Dataset: dataset (GitHub, AtheerAzaizeh/morhping-detection). Classes: morph, morphed spliced image, real image.

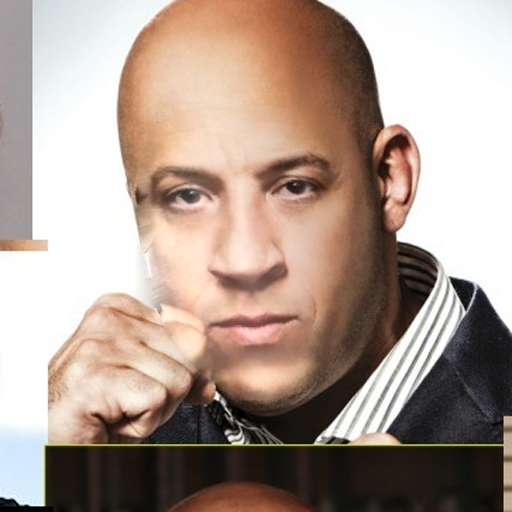
Label: morphed spliced image

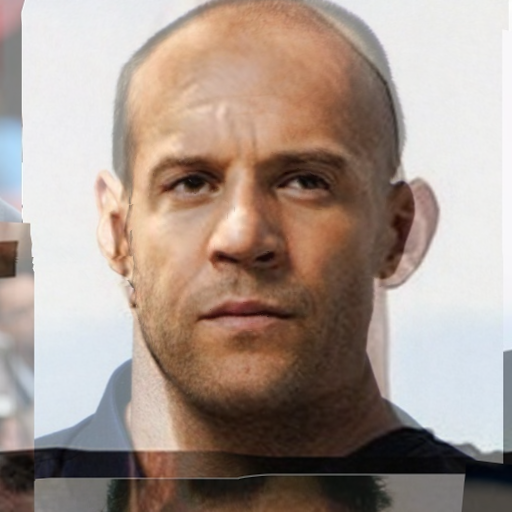
Label: morph

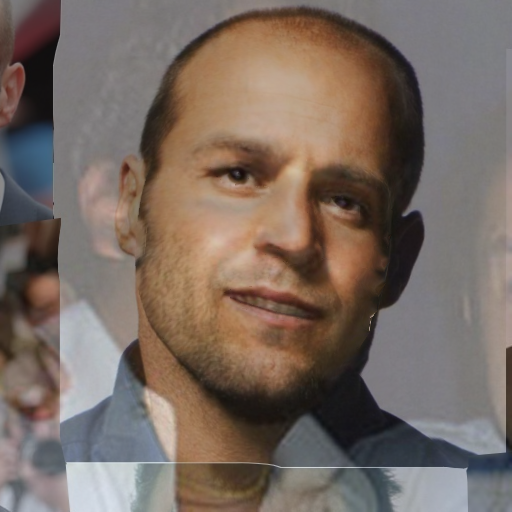
Label: morph

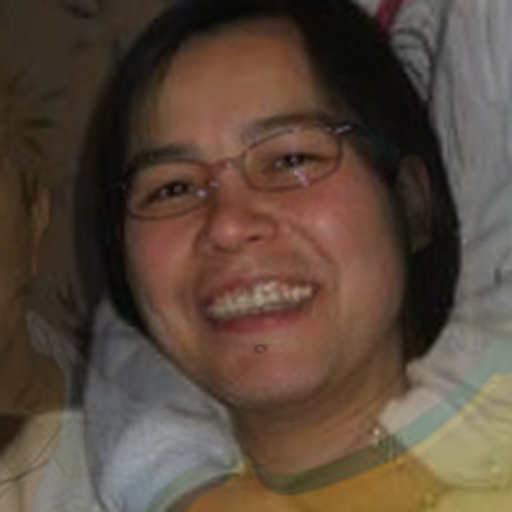
Label: morph

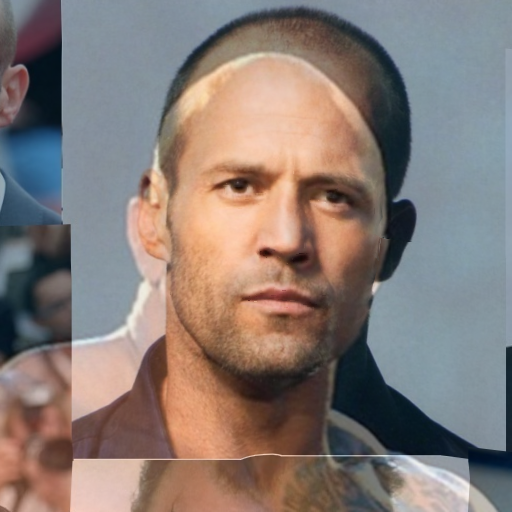
Label: morph

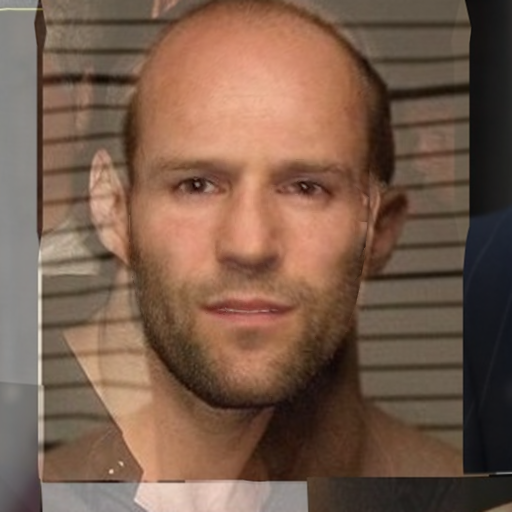
Label: morph
